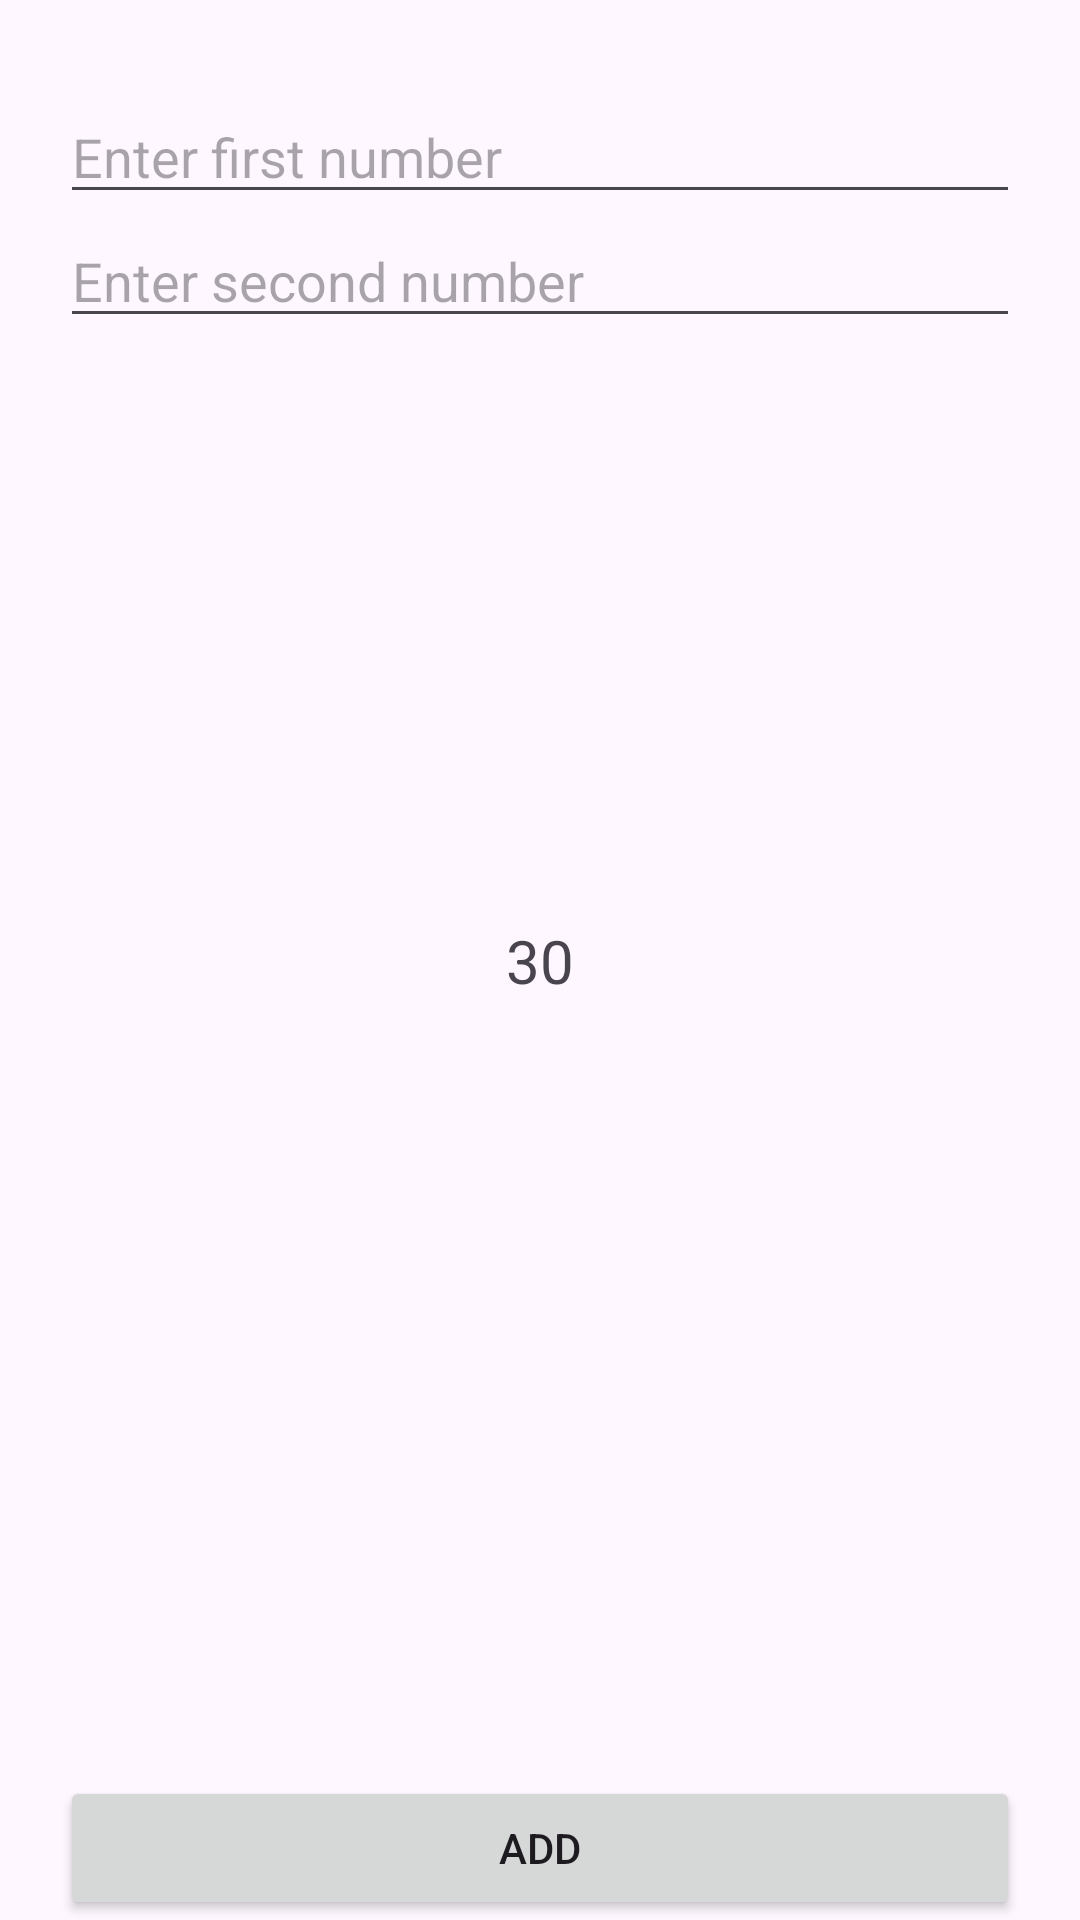

Produce the Android XML layout that renders to this screen, including the resource entries it uses.
<!-- AndroidManifest.xml: application theme Theme.MayAndroid -->
<!-- res/layout/activity_operation.xml -->
<?xml version="1.0" encoding="utf-8"?>
<androidx.constraintlayout.widget.ConstraintLayout xmlns:android="http://schemas.android.com/apk/res/android"
    xmlns:app="http://schemas.android.com/apk/res-auto"
    xmlns:tools="http://schemas.android.com/tools"
    android:id="@+id/main"
    android:layout_width="match_parent"
    android:layout_height="match_parent"
    tools:context=".OperationActivity">

    <EditText
        android:layout_width="match_parent"
        android:layout_height="wrap_content"
        app:layout_constraintTop_toTopOf="parent"
        app:layout_constraintStart_toStartOf="parent"
        app:layout_constraintEnd_toEndOf="parent"
        android:id="@+id/edtfirstNo"
        android:layout_marginHorizontal="20dp"
        android:hint="Enter first number"
        android:inputType="number"
        android:layout_marginTop="30dp"
        />

    <EditText
        android:layout_width="match_parent"
        android:layout_height="wrap_content"
        app:layout_constraintTop_toBottomOf="@+id/edtfirstNo"
        app:layout_constraintStart_toStartOf="parent"
        app:layout_constraintEnd_toEndOf="parent"
        android:id="@+id/edtsecondNo"
        android:layout_marginHorizontal="20dp"
        android:hint="Enter second number"
        android:inputType="number"
        />

    <TextView
        android:layout_width="wrap_content"
        android:layout_height="wrap_content"
        app:layout_constraintTop_toTopOf="parent"
        app:layout_constraintStart_toStartOf="parent"
        app:layout_constraintEnd_toEndOf="parent"
        app:layout_constraintBottom_toBottomOf="parent"
        android:textSize="20dp"
        android:id="@+id/tvresult"
        android:text="30"
        android:background="@color/orange"
        android:padding="25dp"

        />
    <Button
        android:layout_width="match_parent"
        android:layout_height="wrap_content"
        android:layout_marginHorizontal="20dp"
        app:layout_constraintBottom_toBottomOf="parent"
        app:layout_constraintStart_toStartOf="parent"
        app:layout_constraintEnd_toEndOf="parent"
        android:id="@+id/btnplus"
        android:text="Add"
        />
</androidx.constraintlayout.widget.ConstraintLayout>
<!-- resources referenced by this layout -->
<resources>
  <style name="Theme.MayAndroid" parent="Base.Theme.MayAndroid" />
  <style name="Base.Theme.MayAndroid" parent="Theme.Material3.DayNight.NoActionBar">
          
          
      </style>
</resources>
